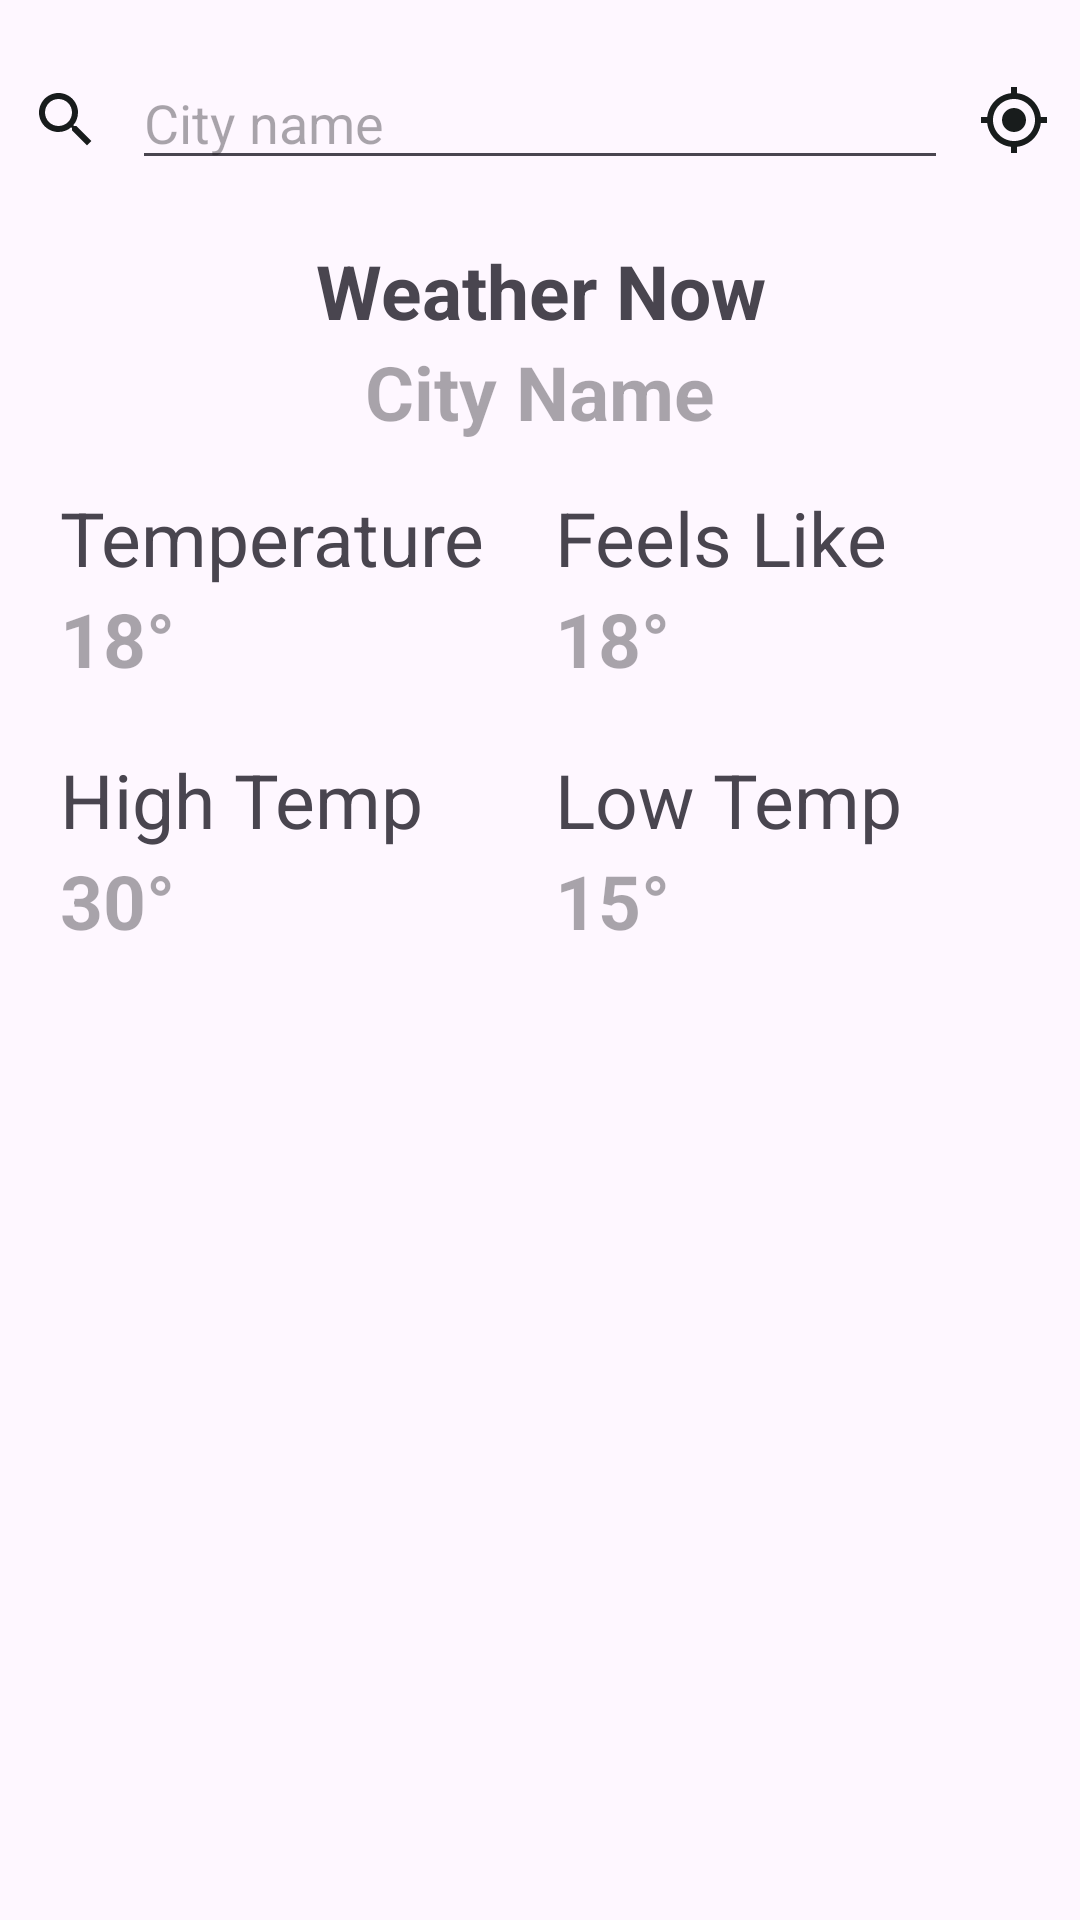

The Android layout XML behind this screen, and the referenced resources:
<!-- AndroidManifest.xml: application theme Theme.TestedApp -->
<!-- res/layout/fragment_home.xml -->
<?xml version="1.0" encoding="utf-8"?>
<RelativeLayout xmlns:android="http://schemas.android.com/apk/res/android"
    android:layout_width="match_parent"
    android:layout_height="match_parent">

    <ImageView
        android:layout_width="match_parent"
        android:layout_height="wrap_content"
        android:scaleType="centerCrop"
        android:src="@drawable/abstractbackground" />

    <ScrollView xmlns:app="http://schemas.android.com/apk/res-auto"
        xmlns:tools="http://schemas.android.com/tools"
        android:layout_width="match_parent"
        android:layout_height="match_parent">

        <LinearLayout
            android:layout_width="match_parent"
            android:layout_height="wrap_content"
            android:orientation="vertical">

            <androidx.constraintlayout.widget.ConstraintLayout xmlns:app="http://schemas.android.com/apk/res-auto"
                xmlns:tools="http://schemas.android.com/tools"
                android:layout_width="match_parent"
                android:layout_height="match_parent"
                tools:context=".fragments.HomeFragment">

                <EditText
                    android:id="@+id/et_main"
                    android:layout_width="0dp"
                    android:layout_height="40dp"
                    android:layout_marginStart="10dp"
                    android:layout_marginTop="20dp"
                    android:layout_marginEnd="10dp"
                    android:hint="City name"
                    android:imeOptions="actionSearch"
                    android:inputType="text"
                    app:layout_constraintEnd_toStartOf="@id/iv_getCurrentLocation"
                    app:layout_constraintStart_toEndOf="@id/search_main"
                    app:layout_constraintTop_toTopOf="parent" />

                <ImageView
                    android:id="@+id/search_main"
                    android:layout_width="wrap_content"
                    android:layout_height="wrap_content"
                    android:layout_marginStart="10dp"
                    android:src="@drawable/baseline_search_24"
                    app:layout_constraintBottom_toBottomOf="@+id/et_main"
                    app:layout_constraintStart_toStartOf="parent"
                    app:layout_constraintTop_toTopOf="@+id/et_main" />

                <ImageView
                    android:id="@+id/iv_getCurrentLocation"
                    android:layout_width="wrap_content"
                    android:layout_height="wrap_content"
                    android:layout_marginEnd="10dp"
                    android:src="@drawable/baseline_my_location_24"
                    app:layout_constraintBottom_toBottomOf="@+id/et_main"
                    app:layout_constraintEnd_toEndOf="parent"
                    app:layout_constraintTop_toTopOf="@+id/et_main" />

                <LinearLayout
                    android:id="@+id/linear_main"
                    android:layout_width="match_parent"
                    android:layout_height="wrap_content"
                    android:layout_marginTop="10dp"
                    android:orientation="vertical"
                    app:layout_constraintStart_toStartOf="parent"
                    app:layout_constraintTop_toBottomOf="@id/et_main">

                    <TextView
                        android:id="@+id/tv_CurrentWeatherText"
                        android:layout_width="match_parent"
                        android:layout_height="wrap_content"
                        android:layout_marginTop="10dp"
                        android:gravity="center"
                        android:text="Weather Now"
                        android:textSize="25sp"
                        android:textStyle="bold"
                        app:layout_constraintStart_toStartOf="parent" />

                    <TextView
                        android:id="@+id/tv_CityName"
                        android:layout_width="match_parent"
                        android:layout_height="wrap_content"
                        android:gravity="center"
                        android:hint="City Name"
                        android:textSize="25sp"
                        android:textStyle="bold"
                        app:layout_constraintStart_toStartOf="parent" />

                    <LinearLayout
                        android:layout_width="match_parent"
                        android:layout_height="wrap_content"
                        android:layout_marginStart="10dp"
                        android:layout_marginTop="15dp"
                        android:orientation="horizontal">

                        <LinearLayout
                            android:layout_width="match_parent"
                            android:layout_height="wrap_content"
                            android:layout_marginStart="10dp"
                            android:layout_weight="1"
                            android:orientation="vertical">

                            <TextView
                                android:layout_width="wrap_content"
                                android:layout_height="wrap_content"
                                android:text="Temperature"
                                android:textSize="25sp" />

                            <TextView
                                android:id="@+id/tv_temperature"
                                android:layout_width="wrap_content"
                                android:layout_height="wrap_content"
                                android:hint="18°"
                                android:textSize="25sp"
                                android:textStyle="bold" />

                            <TextView
                                android:layout_width="wrap_content"
                                android:layout_height="wrap_content"
                                android:layout_marginTop="20dp"
                                android:text="High Temp"
                                android:textSize="25sp" />

                            <TextView
                                android:id="@+id/tv_highTemp"
                                android:layout_width="wrap_content"
                                android:layout_height="wrap_content"
                                android:hint="30°"
                                android:textSize="25sp"
                                android:textStyle="bold" />
                        </LinearLayout>

                        <LinearLayout
                            android:layout_width="match_parent"
                            android:layout_height="wrap_content"
                            android:layout_marginEnd="10dp"
                            android:layout_weight="1"
                            android:orientation="vertical">

                            <TextView
                                android:layout_width="wrap_content"
                                android:layout_height="wrap_content"
                                android:text="Feels Like"
                                android:textSize="25sp" />

                            <TextView
                                android:id="@+id/tv_feelsLike"
                                android:layout_width="wrap_content"
                                android:layout_height="wrap_content"
                                android:hint="18°"
                                android:textSize="25sp"
                                android:textStyle="bold" />

                            <TextView
                                android:layout_width="wrap_content"
                                android:layout_height="wrap_content"
                                android:layout_marginTop="20dp"
                                android:text="Low Temp"
                                android:textSize="25sp" />

                            <TextView
                                android:id="@+id/tv_lowTemp"
                                android:layout_width="wrap_content"
                                android:layout_height="wrap_content"
                                android:hint="15°"
                                android:textSize="25sp"
                                android:textStyle="bold" />
                        </LinearLayout>
                    </LinearLayout>
                </LinearLayout>

            </androidx.constraintlayout.widget.ConstraintLayout>

            <androidx.recyclerview.widget.RecyclerView
                android:id="@+id/rv_main"
                android:layout_width="match_parent"
                android:layout_height="match_parent"
                android:layout_marginTop="20dp"
                tools:listitem="@layout/custom_rv" />
        </LinearLayout>
    </ScrollView>
</RelativeLayout>
<!-- res/layout/custom_rv.xml (included above) -->
<?xml version="1.0" encoding="utf-8"?>
<androidx.appcompat.widget.LinearLayoutCompat xmlns:android="http://schemas.android.com/apk/res/android"
    xmlns:tools="http://schemas.android.com/tools"
    android:layout_width="match_parent"
    android:layout_height="50dp"
    android:layout_margin="10dp"
    android:id="@+id/linearOfCustomRV"
    android:orientation="horizontal"
    android:textSize="25sp"
    android:textStyle="bold">

    <TextView
        android:id="@+id/tv_dayOfTheWeather"
        android:layout_width="match_parent"
        android:layout_height="match_parent"
        android:layout_weight="1.9"
        android:textSize="16sp"
        android:textStyle="bold"
        android:maxLines="1"
        android:gravity="center_vertical"
        tools:text="Today" />

    <ImageView
        android:layout_width="24dp"
        android:layout_height="24dp"
        android:maxLines="1"
        android:layout_gravity="center_vertical"
        android:src="@drawable/humidity" />

    <TextView
        android:id="@+id/tv_humidity"
        android:layout_width="match_parent"
        android:layout_height="match_parent"
        android:layout_weight="2.2"
        android:gravity="center_vertical"
        android:textSize="20sp"
        android:maxLines="1"
        android:textStyle="bold" />

    <TextView
        android:id="@+id/tv_tempOfTheDay"
        android:layout_width="match_parent"
        android:layout_height="match_parent"
        android:layout_weight="2"
        android:gravity="center"
        android:hint="30"
        android:maxLines="1"
        android:textSize="20sp"
        android:textStyle="bold" />

    <TextView
        android:id="@+id/tv_weatherDescription"
        android:layout_width="match_parent"
        android:layout_height="match_parent"
        android:layout_weight="1.6"
        android:maxLines="1"
        android:gravity="center_vertical"
        android:hint="15"
        android:textSize="16sp"
        android:layout_marginStart="5dp"
        android:textStyle="bold" />

    <ImageView
        android:layout_width="wrap_content"
        android:layout_gravity="center_vertical"
        android:layout_height="wrap_content"
        android:id="@+id/imageViewArrow"
        android:src="@drawable/baseline_keyboard_double_arrow_right_24" />


</androidx.appcompat.widget.LinearLayoutCompat>
<!-- resources referenced by this layout -->
<resources>
  <!-- drawable baseline_keyboard_double_arrow_right_24 (drawable) -->
  <vector android:height="24dp" android:tint="#181C1C"
      android:viewportHeight="24" android:viewportWidth="24"
      android:width="24dp" xmlns:android="http://schemas.android.com/apk/res/android">
      <path android:fillColor="@android:color/white" android:pathData="M6.41,6l-1.41,1.41l4.58,4.59l-4.58,4.59l1.41,1.41l6,-6z"/>
      <path android:fillColor="@android:color/white" android:pathData="M13,6l-1.41,1.41l4.58,4.59l-4.58,4.59l1.41,1.41l6,-6z"/>
  </vector>
  <!-- drawable baseline_my_location_24 (drawable) -->
  <vector android:height="24dp" android:tint="#181C1C"
      android:viewportHeight="24" android:viewportWidth="24"
      android:width="24dp" xmlns:android="http://schemas.android.com/apk/res/android">
      <path android:fillColor="@android:color/white" android:pathData="M12,8c-2.21,0 -4,1.79 -4,4s1.79,4 4,4 4,-1.79 4,-4 -1.79,-4 -4,-4zM20.94,11c-0.46,-4.17 -3.77,-7.48 -7.94,-7.94L13,1h-2v2.06C6.83,3.52 3.52,6.83 3.06,11L1,11v2h2.06c0.46,4.17 3.77,7.48 7.94,7.94L11,23h2v-2.06c4.17,-0.46 7.48,-3.77 7.94,-7.94L23,13v-2h-2.06zM12,19c-3.87,0 -7,-3.13 -7,-7s3.13,-7 7,-7 7,3.13 7,7 -3.13,7 -7,7z"/>
  </vector>
  <!-- drawable baseline_search_24 (drawable) -->
  <vector android:height="24dp" android:tint="#181C1C"
      android:viewportHeight="24" android:viewportWidth="24"
      android:width="24dp" xmlns:android="http://schemas.android.com/apk/res/android">
      <path android:fillColor="@android:color/white" android:pathData="M15.5,14h-0.79l-0.28,-0.27C15.41,12.59 16,11.11 16,9.5 16,5.91 13.09,3 9.5,3S3,5.91 3,9.5 5.91,16 9.5,16c1.61,0 3.09,-0.59 4.23,-1.57l0.27,0.28v0.79l5,4.99L20.49,19l-4.99,-5zM9.5,14C7.01,14 5,11.99 5,9.5S7.01,5 9.5,5 14,7.01 14,9.5 11.99,14 9.5,14z"/>
  </vector>
  <style name="Theme.TestedApp" parent="Base.Theme.TestedApp" />
  <style name="Base.Theme.TestedApp" parent="Theme.Material3.DayNight.NoActionBar">
          
          
      </style>
</resources>
